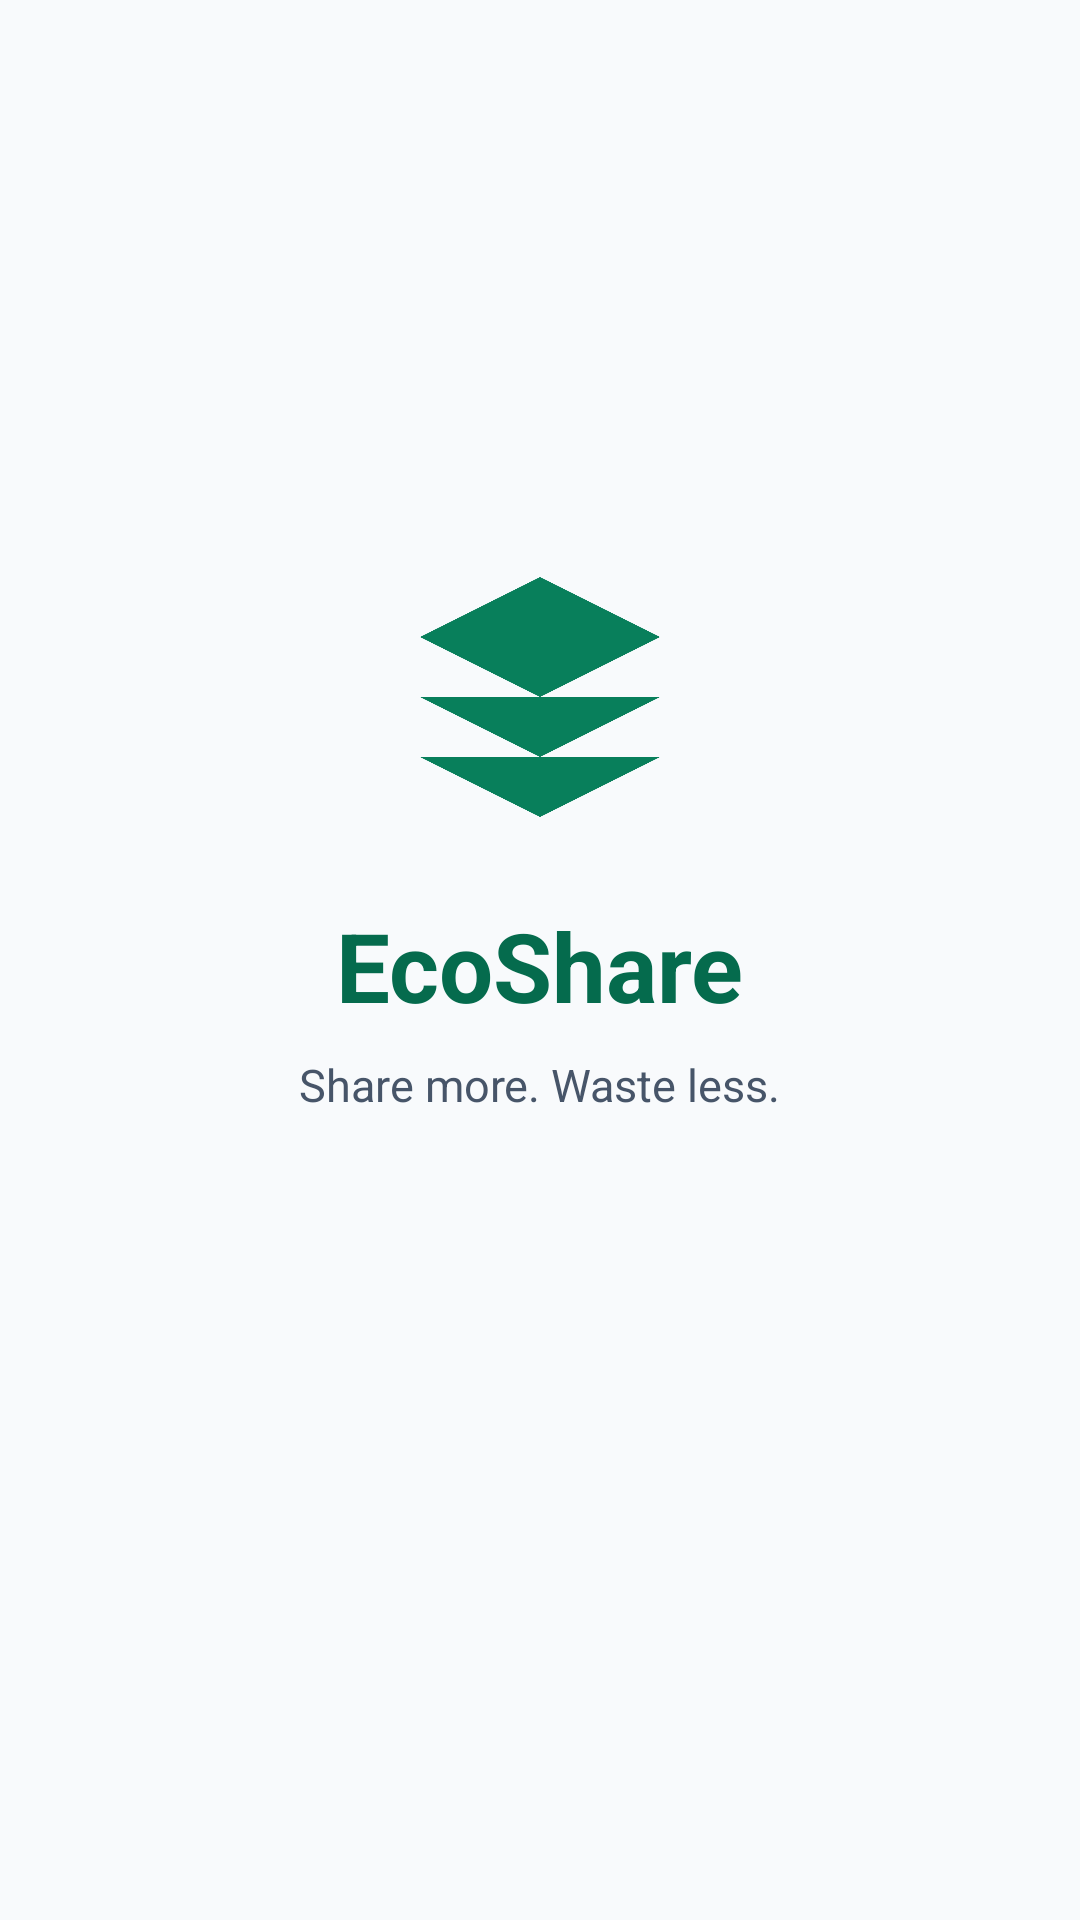

Layout XML and referenced resources for this Android screen:
<!-- AndroidManifest.xml: activity theme AppTheme.NoActionBarLaunch -->
<!-- res/layout/activity_splash.xml -->
<?xml version="1.0" encoding="utf-8"?>
<LinearLayout xmlns:android="http://schemas.android.com/apk/res/android"
    android:layout_width="match_parent"
    android:layout_height="match_parent"
    android:background="@color/bg_app"
    android:gravity="center"
    android:orientation="vertical"
    android:padding="24dp">

    <ImageView
        android:layout_width="96dp"
        android:layout_height="96dp"
        android:src="@drawable/ic_eco_logo" />

    <TextView
        android:layout_width="wrap_content"
        android:layout_height="wrap_content"
        android:layout_marginTop="20dp"
        android:text="EcoShare"
        android:textColor="@color/colorPrimaryDark"
        android:textSize="32sp"
        android:textStyle="bold" />

        <TextView
            android:layout_width="wrap_content"
            android:layout_height="wrap_content"
            android:layout_marginTop="8dp"
            android:text="Share more. Waste less."
            android:textColor="@color/text_secondary"
            android:textSize="15sp" />

    <ProgressBar
        android:layout_width="36dp"
        android:layout_height="36dp"
        android:layout_marginTop="48dp"
        android:indeterminateTint="@color/colorPrimary" />
</LinearLayout>
<!-- resources referenced by this layout -->
<resources>
  <color name="bg_app">#F8FAFC</color>
  <color name="colorPrimary">#087F5B</color>
  <color name="colorPrimaryDark">#056B4D</color>
  <color name="text_secondary">#475569</color>
  <!-- drawable ic_eco_logo (drawable) -->
  <vector xmlns:android="http://schemas.android.com/apk/res/android"
      android:width="24dp"
      android:height="24dp"
      android:viewportWidth="24"
      android:viewportHeight="24">
    <path
        android:fillColor="@color/colorPrimary"
        android:pathData="M12,2L2,7l10,5 10,-5 -10,-5zM2,17l10,5 10,-5M2,12l10,5 10,-5"/>
  </vector>
  <style name="AppTheme.NoActionBarLaunch" parent="AppTheme">
          <item name="android:statusBarColor">@color/colorPrimaryDark</item>
      </style>
  <style name="AppTheme" parent="Theme.MaterialComponents.DayNight.NoActionBar">
          <item name="colorPrimary">@color/colorPrimary</item>
          <item name="colorPrimaryDark">@color/colorPrimaryDark</item>
          <item name="colorAccent">@color/colorAccent</item>
          <item name="colorSurface">@color/bg_card</item>
          <item name="colorOnSurface">@color/text_main</item>
          <item name="colorOnPrimary">@color/text_on_primary</item>
          <item name="android:windowBackground">@color/bg_app</item>
          <item name="android:statusBarColor">@color/bg_app</item>
          <item name="android:navigationBarColor">@color/bg_card</item>
          <item name="materialCardViewStyle">@style/Widget.MaterialComponents.CardView</item>
      </style>
  <color name="colorAccent">#087F5B</color>
  <color name="bg_card">#FFFFFF</color>
  <color name="text_main">#0F172A</color>
  <color name="text_on_primary">#FFFFFF</color>
</resources>
